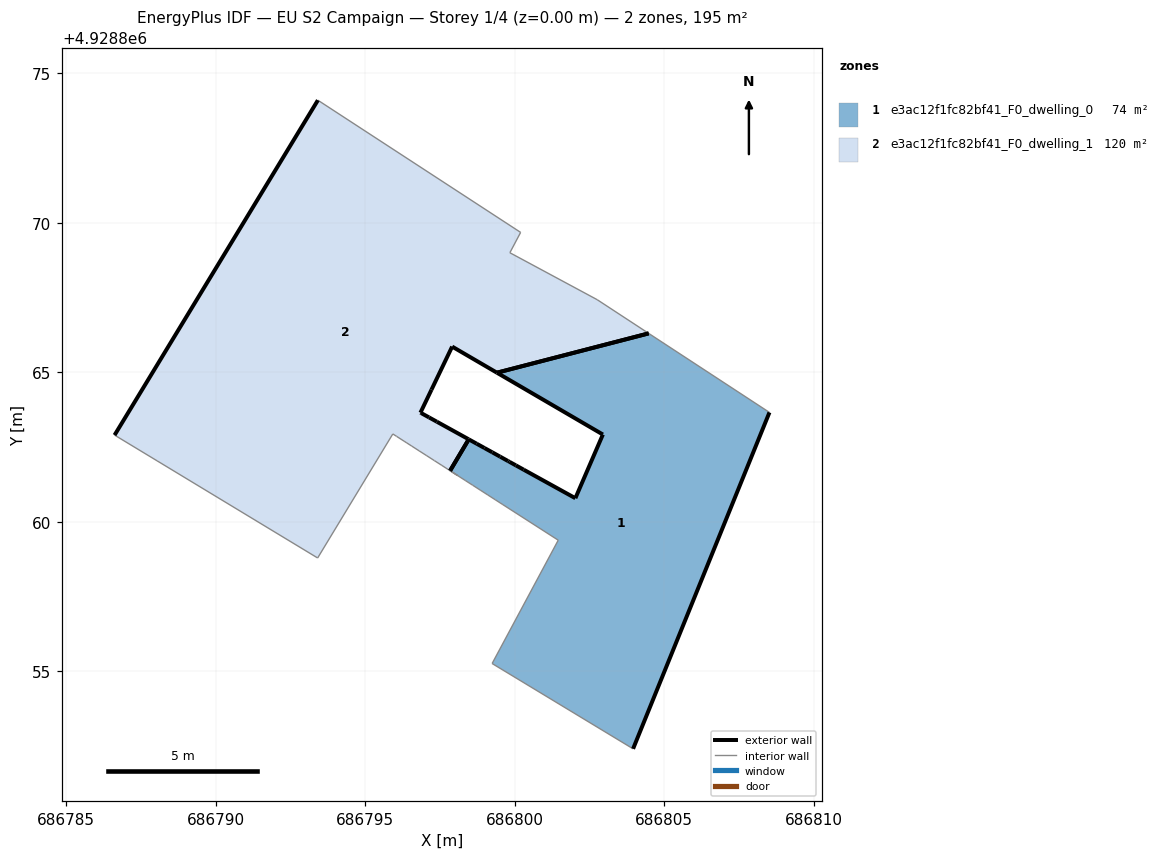
=== STOREY PLAN SPEC (per zone: floor XY polygon, exterior-wall plan segments, windows/doors) ===
zone 1: e3ac12f1fc82bf41_F0_dwelling_0  (74.3 m²)
  floor: (686803.96, 4928852.41) (686808.52, 4928863.66) (686804.48, 4928866.30) (686799.41, 4928864.98) (686802.95, 4928862.92) (686802.03, 4928860.79) (686800.30, 4928861.74) (686800.04, 4928861.89) (686799.83, 4928862.00) (686799.78, 4928862.03) (686799.52, 4928862.18) (686799.25, 4928862.32) (686798.99, 4928862.47) (686798.73, 4928862.61) (686798.46, 4928862.76) (686797.84, 4928861.71) (686798.09, 4928861.54) (686798.09, 4928861.54) (686798.35, 4928861.38) (686798.60, 4928861.22) (686798.85, 4928861.06) (686799.10, 4928860.90) (686799.35, 4928860.73) (686799.51, 4928860.63) (686799.61, 4928860.57) (686801.46, 4928859.38) (686799.25, 4928855.26)
  exterior wall: (686798.46, 4928862.76) – (686798.73, 4928862.61)  [0.3 m]
  exterior wall: (686798.73, 4928862.61) – (686798.99, 4928862.47)  [0.3 m]
  exterior wall: (686798.99, 4928862.47) – (686799.25, 4928862.32)  [0.3 m]
  exterior wall: (686799.25, 4928862.32) – (686799.52, 4928862.18)  [0.3 m]
  exterior wall: (686799.52, 4928862.18) – (686799.78, 4928862.03)  [0.3 m]
  exterior wall: (686799.78, 4928862.03) – (686799.83, 4928862.00)  [0.1 m]
  exterior wall: (686799.83, 4928862.00) – (686800.04, 4928861.89)  [0.2 m]
  exterior wall: (686800.04, 4928861.89) – (686800.30, 4928861.74)  [0.3 m]
  exterior wall: (686800.30, 4928861.74) – (686802.03, 4928860.79)  [2.0 m]
  exterior wall: (686802.03, 4928860.79) – (686802.95, 4928862.92)  [2.3 m]
  exterior wall: (686802.95, 4928862.92) – (686799.41, 4928864.98)  [4.1 m]
  exterior wall: (686808.52, 4928863.66) – (686803.96, 4928852.41)  [12.1 m]
  exterior wall: (686797.84, 4928861.71) – (686798.46, 4928862.76)  [1.2 m]
  exterior wall: (686799.41, 4928864.98) – (686804.48, 4928866.30)  [5.2 m]
  interior walls: 13
zone 2: e3ac12f1fc82bf41_F0_dwelling_1  (120.4 m²)
  floor: (686800.20, 4928869.68) (686799.84, 4928869.00) (686802.76, 4928867.43) (686804.48, 4928866.30) (686799.41, 4928864.98) (686797.91, 4928865.86) (686797.22, 4928864.42) (686796.85, 4928863.65) (686796.87, 4928863.63) (686797.14, 4928863.49) (686797.40, 4928863.34) (686798.45, 4928862.76) (686798.46, 4928862.76) (686797.84, 4928861.71) (686798.09, 4928861.54) (686798.09, 4928861.54) (686797.82, 4928861.72) (686797.57, 4928861.88) (686797.31, 4928862.05) (686797.06, 4928862.21) (686796.81, 4928862.37) (686796.56, 4928862.53) (686796.39, 4928862.64) (686796.30, 4928862.69) (686796.05, 4928862.86) (686795.93, 4928862.94) (686793.41, 4928858.79) (686788.04, 4928862.04) (686786.62, 4928862.90) (686793.42, 4928874.10)
  exterior wall: (686798.46, 4928862.76) – (686798.45, 4928862.76)  [0.0 m]
  exterior wall: (686798.45, 4928862.76) – (686797.40, 4928863.34)  [1.2 m]
  exterior wall: (686797.40, 4928863.34) – (686797.14, 4928863.49)  [0.3 m]
  exterior wall: (686797.14, 4928863.49) – (686796.87, 4928863.63)  [0.3 m]
  exterior wall: (686796.87, 4928863.63) – (686796.85, 4928863.65)  [0.0 m]
  exterior wall: (686796.85, 4928863.65) – (686797.22, 4928864.42)  [0.9 m]
  exterior wall: (686797.22, 4928864.42) – (686797.91, 4928865.86)  [1.6 m]
  exterior wall: (686797.91, 4928865.86) – (686799.41, 4928864.98)  [1.7 m]
  exterior wall: (686793.42, 4928874.10) – (686786.62, 4928862.90)  [13.1 m]
  exterior wall: (686797.84, 4928861.71) – (686798.46, 4928862.76)  [1.2 m]
  exterior wall: (686799.41, 4928864.98) – (686804.48, 4928866.30)  [5.2 m]
  interior walls: 19

=== DERIVED (storey summary) ===
Building: EU S2 Campaign
Storey: 1 of 4  (floor level z = 0.00 m)
Storey gross floor area: 194.7 m²
Zones on this storey: 2
  - e3ac12f1fc82bf41_F0_dwelling_0: floor 74.3 m²; exterior wall 29.1 m (87.3 m²); WWR 0.0%
  - e3ac12f1fc82bf41_F0_dwelling_1: floor 120.4 m²; exterior wall 25.6 m (76.8 m²); WWR 0.0%
Zone adjacency: (none detected)